Dataset: beans_data (GitHub, GarsonWw/resnet-garson). Classes: no pod, pod.

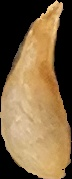
Label: no pod

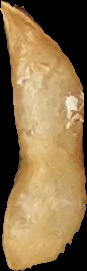
Label: pod

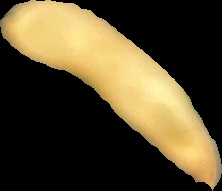
Label: pod

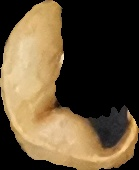
Label: pod

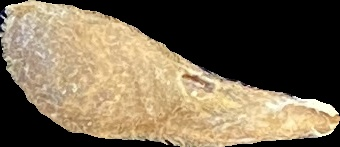
Label: pod

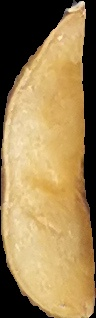
Label: pod
